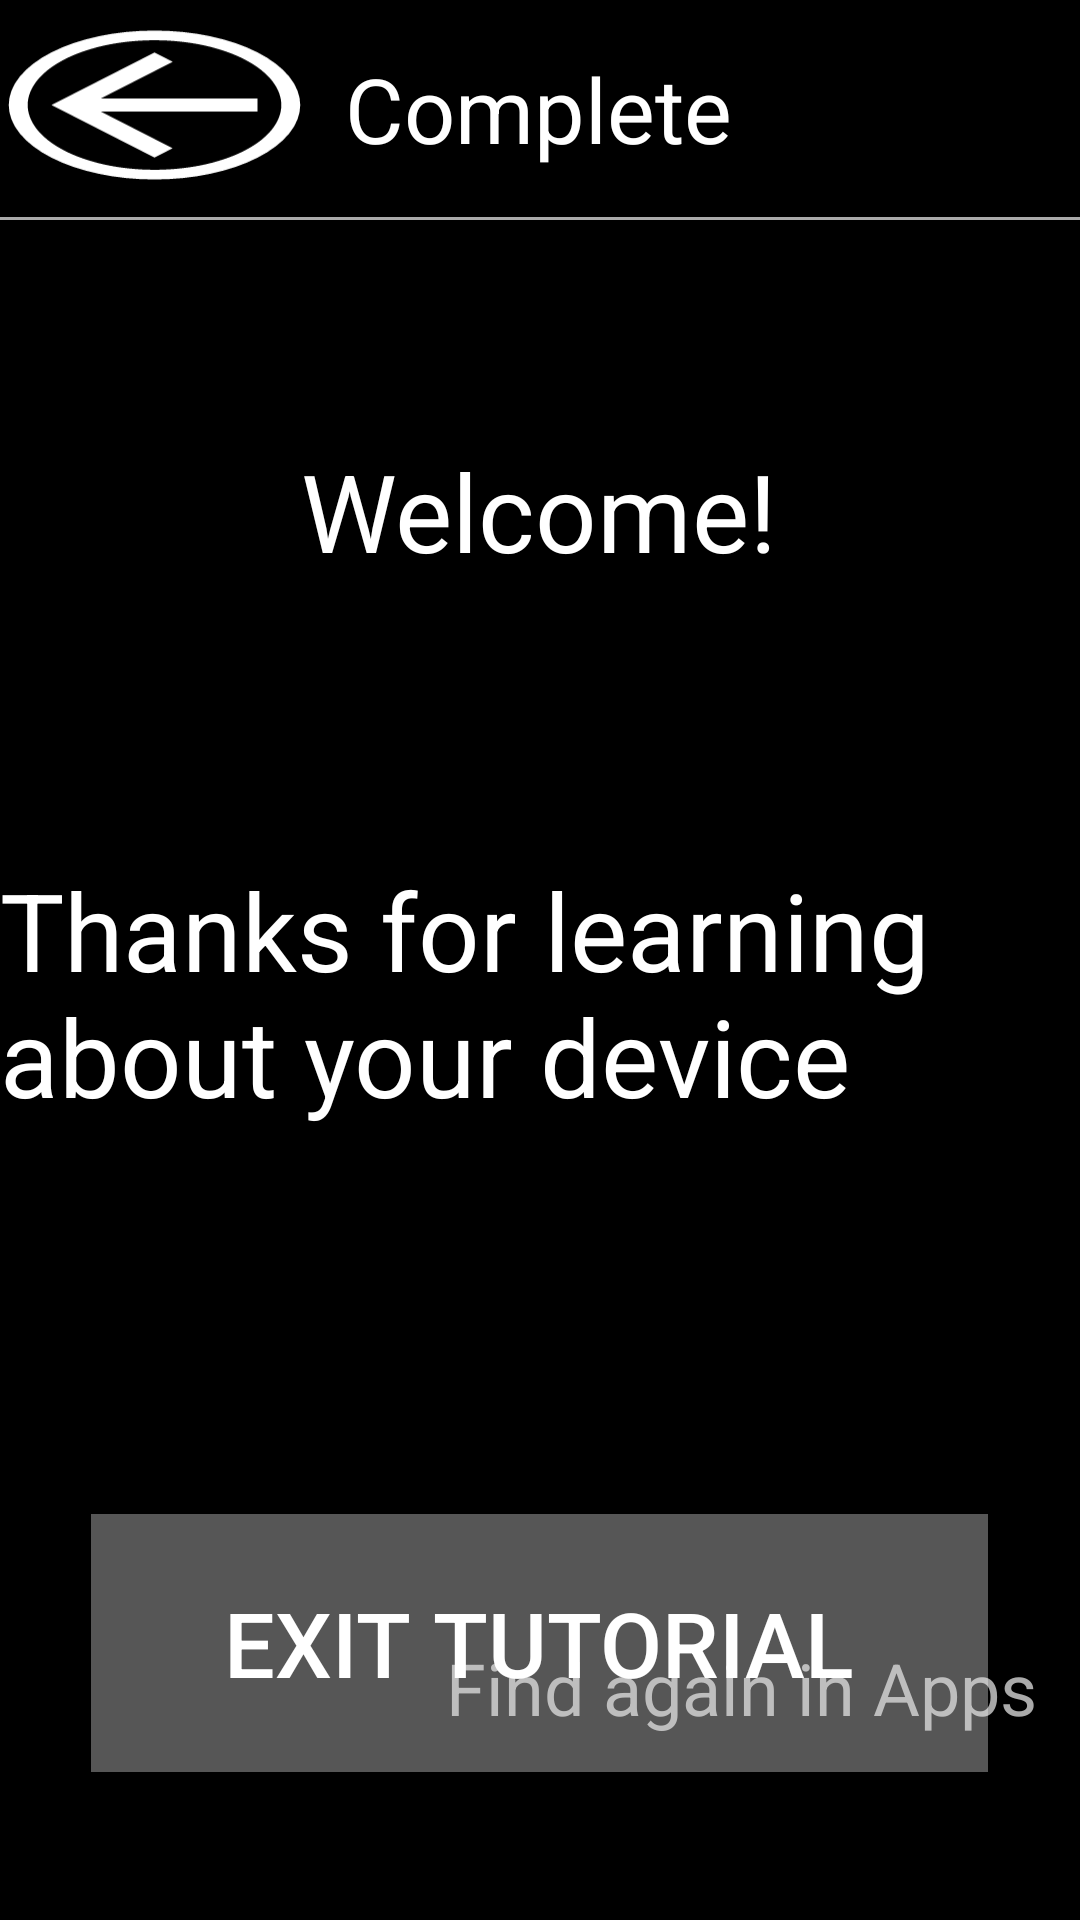

Reconstruct the res/layout file that produces this screen, plus the resources it refers to.
<!-- AndroidManifest.xml: application theme AppTheme -->
<!-- res/layout/activity_complete_screen.xml -->
<?xml version="1.0" encoding="utf-8"?>
<android.support.constraint.ConstraintLayout xmlns:android="http://schemas.android.com/apk/res/android"
    xmlns:app="http://schemas.android.com/apk/res-auto"
    xmlns:tools="http://schemas.android.com/tools"
    android:layout_width="match_parent"
    android:layout_height="match_parent"
    android:background="#000000"
    tools:context=".CompleteScreenActivity">

    <Button
        android:id="@+id/exit_button"
        android:layout_width="299dp"
        android:layout_height="86dp"
        android:layout_marginStart="8dp"
        android:layout_marginTop="8dp"
        android:layout_marginEnd="8dp"
        android:layout_marginBottom="8dp"
        android:background="#56FFFFFF"
        android:onClick="ExitTutorial"
        android:text="@string/exit_button_text"
        android:textColor="#FFFFFF"
        android:textSize="30sp"
        app:layout_constraintBottom_toBottomOf="parent"
        app:layout_constraintEnd_toEndOf="parent"
        app:layout_constraintHorizontal_bias="0.499"
        app:layout_constraintStart_toStartOf="parent"
        app:layout_constraintTop_toBottomOf="@+id/thanks_message"
        app:layout_constraintVertical_bias="0.744" />

    <TextView
        android:id="@+id/welcome_text"
        android:layout_width="wrap_content"
        android:layout_height="wrap_content"
        android:layout_marginStart="8dp"
        android:layout_marginTop="8dp"
        android:layout_marginEnd="8dp"
        android:layout_marginBottom="8dp"
        android:text="@string/welcome_text"
        android:textColor="@android:color/white"
        android:textSize="36sp"
        app:layout_constraintBottom_toBottomOf="parent"
        app:layout_constraintEnd_toEndOf="parent"
        app:layout_constraintHorizontal_bias="0.499"
        app:layout_constraintLeft_toLeftOf="parent"
        app:layout_constraintRight_toRightOf="parent"
        app:layout_constraintStart_toStartOf="parent"
        app:layout_constraintTop_toBottomOf="@+id/complete_screen_title"
        app:layout_constraintVertical_bias="0.157" />

    <TextView
        android:id="@+id/find_again_text"
        android:layout_width="wrap_content"
        android:layout_height="wrap_content"
        android:layout_marginStart="8dp"
        android:layout_marginTop="8dp"
        android:layout_marginEnd="8dp"
        android:layout_marginBottom="8dp"
        android:background="#00FFFFFF"
        android:text="@string/find_again_text"
        android:textColor="@android:color/darker_gray"
        android:textSize="24sp"
        app:layout_constraintBottom_toBottomOf="parent"
        app:layout_constraintEnd_toEndOf="parent"
        app:layout_constraintHorizontal_bias="0.957"
        app:layout_constraintLeft_toLeftOf="parent"
        app:layout_constraintRight_toRightOf="parent"
        app:layout_constraintStart_toStartOf="parent"
        app:layout_constraintTop_toTopOf="parent"
        app:layout_constraintVertical_bias="0.91" />

    <TextView
        android:id="@+id/complete_screen_title"
        android:layout_width="wrap_content"
        android:layout_height="wrap_content"
        android:layout_marginTop="16dp"
        android:layout_marginBottom="8dp"
        android:text="@string/complete_screen_title"
        android:textColor="@android:color/white"
        android:textSize="30sp"
        app:layout_constraintBottom_toBottomOf="parent"
        app:layout_constraintHorizontal_bias="0.498"
        app:layout_constraintLeft_toLeftOf="parent"
        app:layout_constraintRight_toRightOf="parent"
        app:layout_constraintTop_toTopOf="parent"
        app:layout_constraintVertical_bias="0.0" />

    <View
        android:id="@+id/title_line"
        android:layout_width="match_parent"
        android:layout_height="1dp"
        android:layout_marginTop="16dp"
        android:background="@android:color/darker_gray"
        app:layout_constraintTop_toBottomOf="@+id/complete_screen_title"
        tools:layout_editor_absoluteX="0dp" />

    <TextView
        android:id="@+id/thanks_message"
        android:layout_width="wrap_content"
        android:layout_height="wrap_content"
        android:layout_marginStart="8dp"
        android:layout_marginEnd="8dp"
        android:layout_marginBottom="8dp"
        android:text="@string/thanks_message"
        android:textColor="@android:color/white"
        android:textSize="36sp"
        app:layout_constraintBottom_toBottomOf="parent"
        app:layout_constraintEnd_toEndOf="parent"
        app:layout_constraintStart_toStartOf="parent"
        app:layout_constraintTop_toBottomOf="@+id/welcome_text"
        app:layout_constraintVertical_bias="0.263" />

    <FrameLayout
        android:id="@+id/apps_frame"
        android:layout_width="71dp"
        android:layout_height="63dp"
        android:layout_marginEnd="8dp"
        android:layout_marginBottom="8dp"
        app:layout_constraintBottom_toBottomOf="@+id/find_again_text"
        app:layout_constraintEnd_toStartOf="@+id/find_again_text"
        app:layout_constraintTop_toTopOf="@+id/find_again_text">

        <ImageView
            android:id="@+id/apps_image"
            android:layout_width="match_parent"
            android:layout_height="wrap_content"
            android:layout_marginEnd="10dp"
            android:contentDescription="@string/apps_image_description" />

    </FrameLayout>

    <ImageView
        android:id="@+id/back_button"
        android:layout_width="103dp"
        android:layout_height="70dp"
        android:contentDescription="@string/back_button_image_description"
        android:onClick="ReturnToPreviousScreen"
        app:layout_constraintStart_toStartOf="parent"
        app:layout_constraintTop_toTopOf="parent"
        app:srcCompat="@drawable/ic_arrow_back_circle" />
</android.support.constraint.ConstraintLayout>
<!-- resources referenced by this layout -->
<resources>
  <!-- drawable ic_arrow_back_circle: vector/xml drawable (drawable, 2779 chars, omitted) -->
  <string name="apps_image_description">All apps image</string>
  <string name="back_button_image_description">back button image</string>
  <string name="complete_screen_title">Complete</string>
  <string name="exit_button_text">Exit Tutorial</string>
  <string name="find_again_text">Find again in Apps</string>
  <string name="thanks_message">Thanks for learning about your device</string>
  <string name="welcome_text">Welcome!</string>
  <style name="AppTheme" parent="Theme.AppCompat.Light.NoActionBar">
          
          <item name="colorPrimary">@color/colorPrimary</item>
          <item name="colorPrimaryDark">@color/colorPrimaryDark</item>
          <item name="colorAccent">@color/colorAccent</item>
      </style>
  <color name="colorPrimary">#008577</color>
  <color name="colorPrimaryDark">#00574B</color>
  <color name="colorAccent">#D81B60</color>
</resources>
